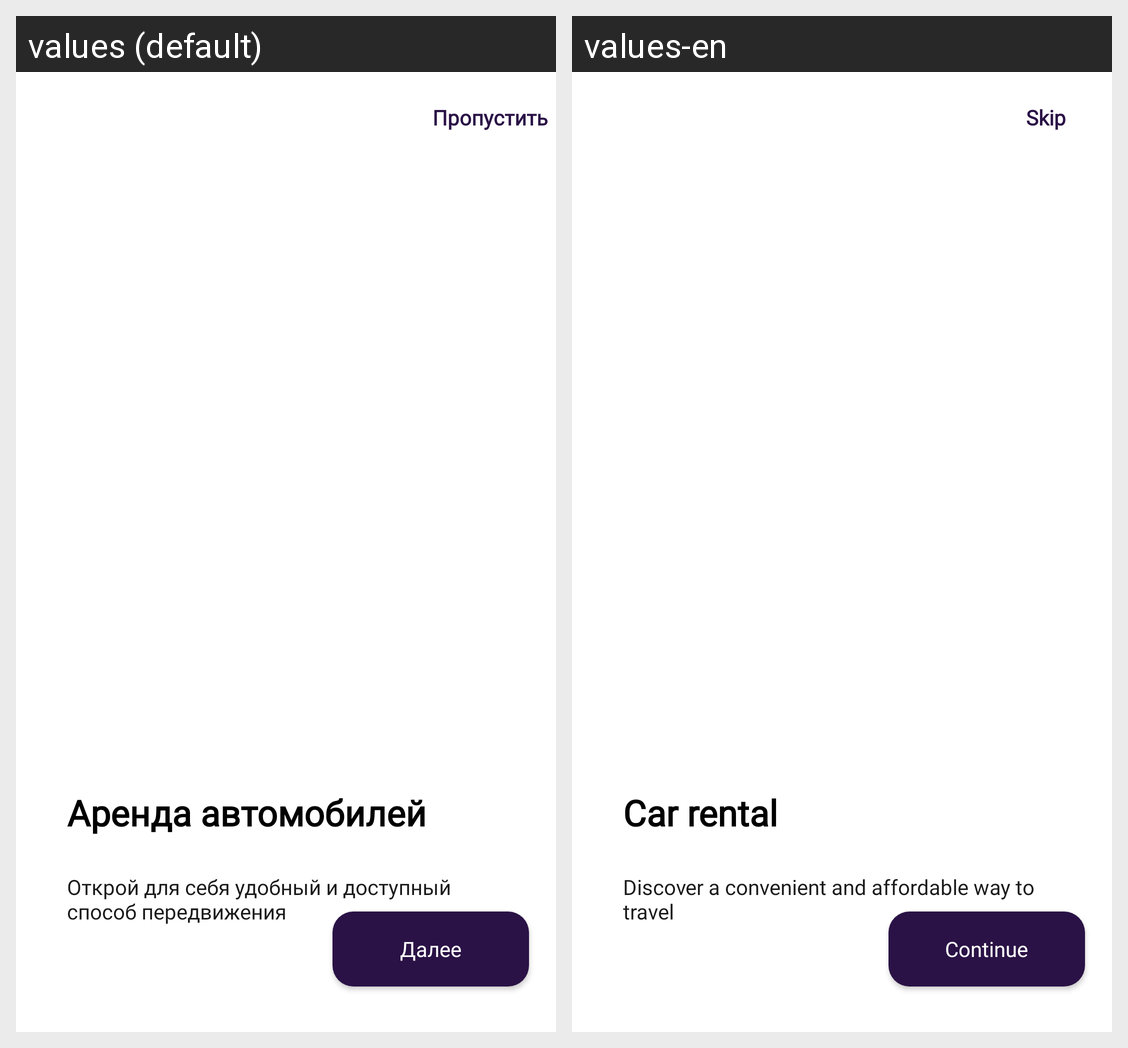

Locale-by-locale string values for the Android screen shown in this grid:
Android screen res/layout/onboarding_1.xml rendered under 2 locales, left to right: values (default), values-en. Device: Nexus 5 (rendered at 1080×1920; each locale shown at half size, 540×960, under a caption strip naming it); theme Base.Theme.KweallApp.
Strings drawn on this screen, with the default value and each locale's value (text and hints the layout hard-codes, and strings that could not be matched under every locale, appear in the picture but are not listed):

button_skip
  values: Пропустить
  values-en: Skip

text_rent_car
  values: Аренда автомобилей
  values-en: Car rental

text_convenient_way
  values: Открой для себя удобный и доступный способ передвижения
  values-en: Discover a convenient and affordable way to travel

button_continue
  values: Далее
  values-en: Continue
